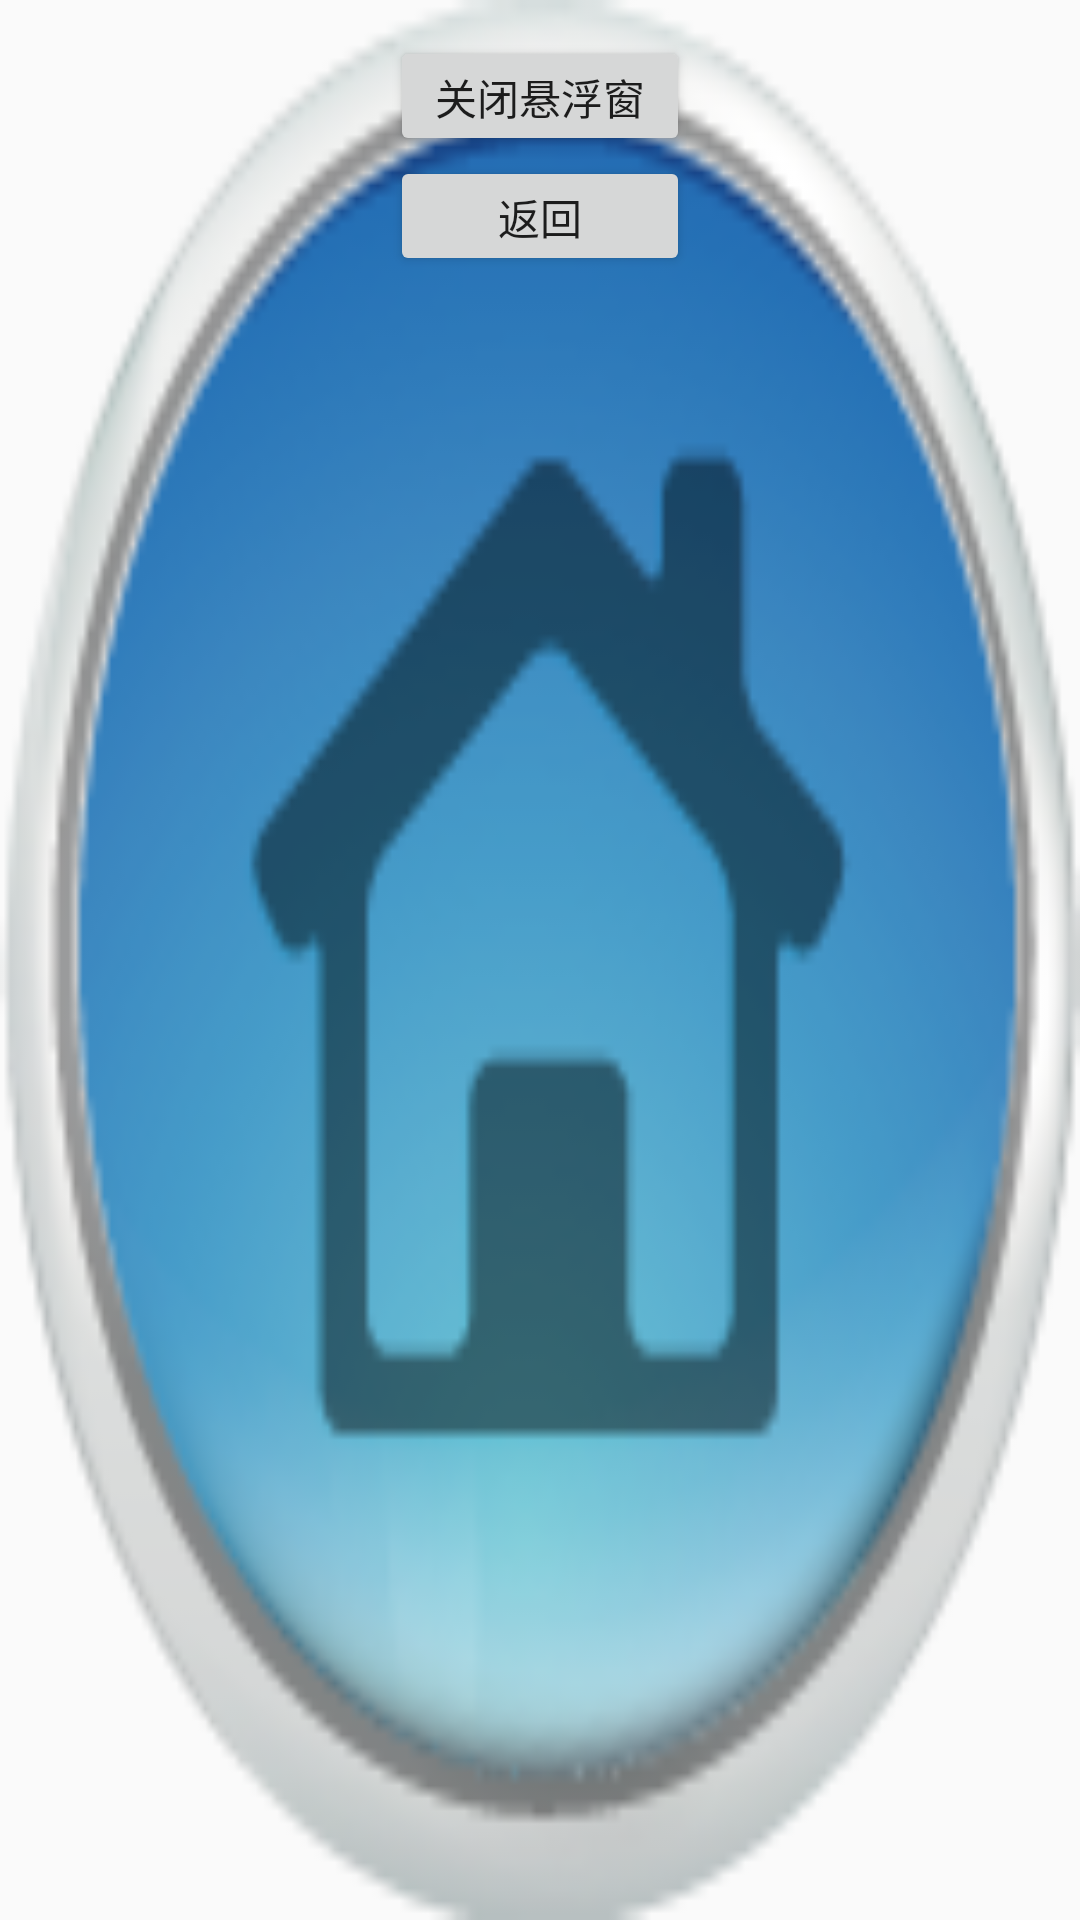

Here is an Android app screen rendered from its layout file. Give the layout XML and the strings, colors and styles it references.
<!-- AndroidManifest.xml: application theme AppTheme -->
<!-- res/layout/float_window_big.xml -->
<?xml version="1.0" encoding="UTF-8"?>
<LinearLayout
    xmlns:android="http://schemas.android.com/apk/res/android"
    android:id="@+id/big_window_layout"
	android:layout_width="200dip"
	android:layout_height="100dip"
	android:background="@drawable/home_icon"
	android:orientation="vertical"
    >
    <Button 
        android:id="@+id/close"
        android:layout_width="100dip"
        android:layout_height="40dip"
        android:layout_gravity="center_horizontal"
        android:layout_marginTop="12dip"
        android:text="关闭悬浮窗"
        />
    <Button 
        android:id="@+id/back"
        android:layout_width="100dip"
        android:layout_height="40dip"
        android:layout_gravity="center_horizontal"
        android:text="返回"
        />
</LinearLayout>
<!-- resources referenced by this layout -->
<resources>
  <!-- drawable home_icon: png bitmap (drawable-xhdpi, 22498 bytes) -->
  <style name="AppTheme" parent="Theme.AppCompat.Light.NoActionBar">
          
          <item name="colorPrimary">@color/colorPrimary</item>
          <item name="colorPrimaryDark">@color/colorPrimaryDark</item>
          <item name="colorAccent">@color/colorAccent</item>
      </style>
  <color name="colorPrimary">#007C8C</color>
  <color name="colorPrimaryDark">#007C8C</color>
  <color name="colorAccent">#FF4081</color>
</resources>
